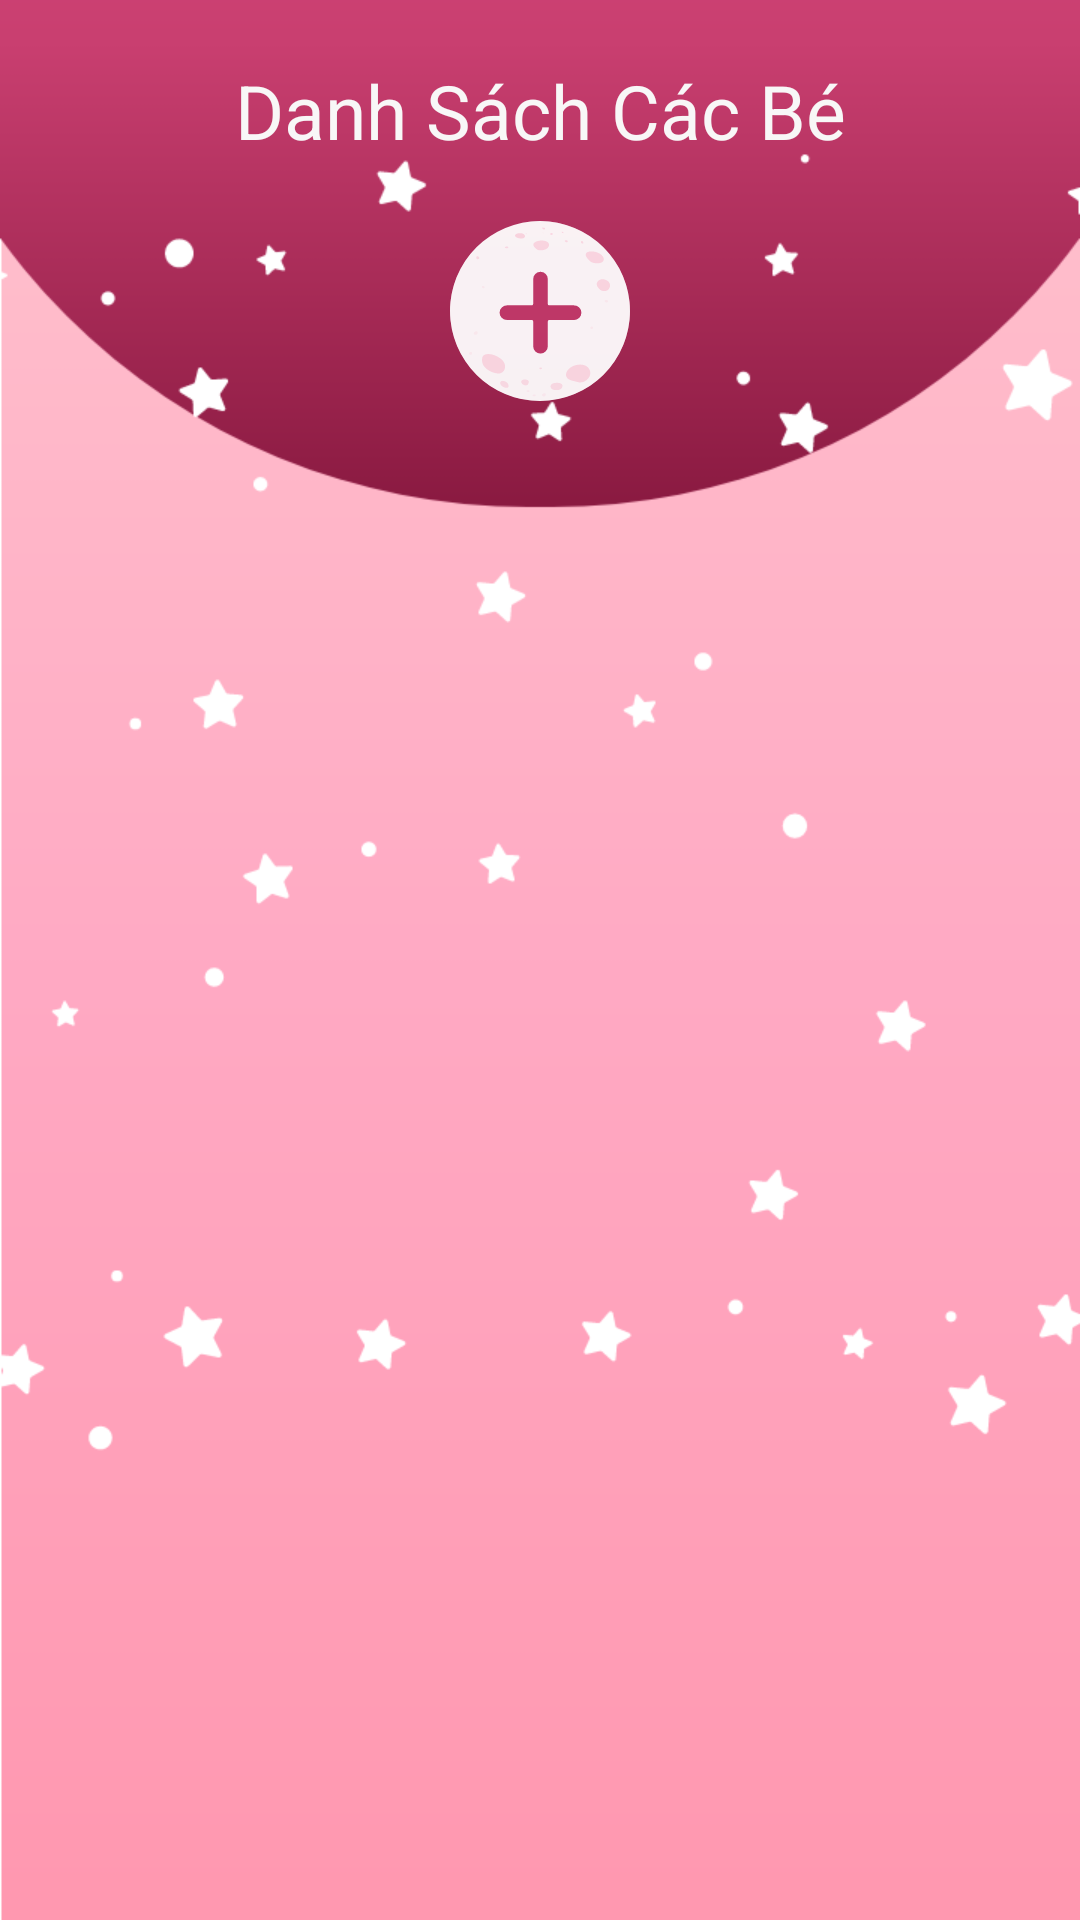

Here is an Android app screen rendered from its layout file. Give the layout XML and the strings, colors and styles it references.
<!-- AndroidManifest.xml: application theme AppTheme -->
<!-- res/layout/baby_fragment.xml -->
<?xml version="1.0" encoding="utf-8"?>
<RelativeLayout xmlns:android="http://schemas.android.com/apk/res/android"
    xmlns:app="http://schemas.android.com/apk/res-auto"
    xmlns:tools="http://schemas.android.com/tools"
    android:orientation="vertical"
    android:background="@drawable/artboard_image"
    android:layout_width="match_parent"
    android:layout_height="match_parent">

    <LinearLayout
        android:id="@+id/ln_choose"
        android:layout_width="match_parent"
        android:layout_height="wrap_content"
        android:orientation="vertical">
        <TextView
            android:layout_width="match_parent"
            android:layout_height="wrap_content"
            android:gravity="center"
            android:padding="20dp"
            android:text="@string/list_baby"
            android:textColor="#F8F7F7"
            android:textSize="25sp" />
        <Button
            android:id="@+id/btn_add"
            android:layout_width="60dp"
            android:layout_height="60dp"
            android:layout_gravity="center_horizontal"
            android:background="@drawable/ic_group_317" />
    </LinearLayout>

    <androidx.recyclerview.widget.RecyclerView
        android:id="@+id/lv_baby"
        android:layout_width="match_parent"
        android:layout_height="wrap_content"
        android:nestedScrollingEnabled="false"
        android:layout_centerVertical="true"
        android:orientation="horizontal"
        app:layoutManager="androidx.recyclerview.widget.LinearLayoutManager"
        tools:listitem="@layout/item_baby" />

    <TextView
        android:id="@+id/tv_empty"
        android:visibility="gone"
       android:layout_centerInParent="true"
        android:textStyle="bold"
        android:textSize="25sp"
        android:text="@string/data_empty"
        android:layout_width="wrap_content"
        android:layout_height="wrap_content"/>
    <RelativeLayout
        android:layout_centerVertical="true"
        android:layout_width="match_parent"
        android:layout_height="wrap_content">
    <ImageButton
        android:background="@null"
        android:visibility="gone"
        android:id="@+id/btn_back"
        android:src="@drawable/ic_path_3677"
        android:layout_width="40dp"
        android:layout_height="40dp"/>
    <ImageButton
        android:background="@null"
        android:visibility="gone"
        android:id="@+id/btn_next"
       android:layout_alignParentRight="true"
        android:src="@drawable/ic_group_609"
        android:layout_width="40dp"
        android:layout_height="40dp"/>
    </RelativeLayout>
</RelativeLayout>
<!-- res/layout/item_baby.xml (included above) -->
<?xml version="1.0" encoding="utf-8"?>
<LinearLayout xmlns:android="http://schemas.android.com/apk/res/android"
    android:layout_width="match_parent"
    android:layout_height="wrap_content"
    android:layout_gravity="center"
    android:orientation="vertical">

    <RelativeLayout
        android:id="@+id/item"
        android:layout_width="300dp"
        android:layout_height="240dp"
        android:layout_gravity="center"
        android:background="@drawable/group_baby">

        <ImageView
            android:id="@+id/avatar"
            android:layout_width="100dp"
            android:layout_height="100dp"
            android:layout_centerInParent="true"
            android:src="@drawable/avatar" />

        <LinearLayout
            android:layout_width="80dp"
            android:layout_height="45dp"
            android:layout_marginTop="170dp"
            android:layout_toLeftOf="@id/avatar"
            android:background="@drawable/ic_group_501"
            android:gravity="center"
            android:orientation="vertical">

            <ImageView
                android:id="@+id/im_have_injected"
                android:layout_width="10dp"
                android:layout_height="10dp"
                android:layout_gravity="center_horizontal"
                android:src="@drawable/ic_group_490" />

            <TextView
                android:id="@+id/have_injected"
                android:layout_width="wrap_content"
                android:layout_height="wrap_content"
                android:layout_gravity="center_horizontal"
                android:text="@string/injected"
                android:textColor="#971846"
                android:textSize="10sp"
                android:textStyle="bold" />
        </LinearLayout>

        <LinearLayout
            android:layout_width="80dp"
            android:layout_height="45dp"
            android:layout_marginTop="170dp"
            android:layout_toRightOf="@id/avatar"
            android:background="@drawable/ic_group_501"
            android:gravity="center"
            android:orientation="vertical">

            <ImageView
                android:id="@+id/im_about_inject"
                android:layout_width="10dp"
                android:layout_height="10dp"
                android:layout_gravity="center_horizontal"
                android:src="@drawable/ic_group_490" />

            <TextView
                android:id="@+id/miss_injected"
                android:layout_width="wrap_content"
                android:layout_height="wrap_content"
                android:layout_gravity="center_horizontal"
                android:text="@string/miss"
                android:textColor="#971846"
                android:textSize="10sp"
                android:textStyle="bold" />
        </LinearLayout>

        <LinearLayout
            android:layout_width="80dp"
            android:layout_height="45dp"
            android:layout_marginLeft="20dp"
            android:layout_marginTop="30dp"
            android:layout_toRightOf="@id/avatar"
            android:background="@drawable/ic_group_501"
            android:gravity="center"
            android:orientation="vertical">

            <ImageView
                android:id="@+id/im_miss"
                android:layout_width="10dp"
                android:layout_height="10dp"
                android:layout_gravity="center_horizontal"
                android:src="@drawable/ic_group_494" />

            <TextView
                android:id="@+id/not_injected"
                android:layout_width="wrap_content"
                android:layout_height="wrap_content"
                android:layout_gravity="center_horizontal"
                android:text="@string/not_injected"
                android:textColor="#971846"
                android:textSize="10sp"
                android:textStyle="bold" />
        </LinearLayout>
    </RelativeLayout>

    <LinearLayout
        android:layout_width="150dp"
        android:layout_height="wrap_content"
        android:layout_below="@id/avatar"
        android:layout_gravity="center_horizontal"
        android:background="@drawable/shape_custom_button"
        android:padding="10dp">

        <TextView
            android:id="@+id/name_baby"
            android:layout_width="0dp"
            android:layout_height="wrap_content"
            android:layout_weight="1"
            android:gravity="center"
            android:textColor="@android:color/white" />

        <View
            android:layout_width="1px"
            android:layout_height="match_parent"
            android:layout_marginRight="10dp"
            android:background="#FFA2BB" />

        <Button
            android:id="@+id/btn_repair"
            android:layout_width="20dp"
            android:layout_height="20dp"
            android:layout_toRightOf="@id/name"
            android:background="@drawable/group612" />
    </LinearLayout>
</LinearLayout>
<!-- resources referenced by this layout -->
<resources>
  <!-- drawable ic_group_490 (drawable) -->
  <vector android:alpha="0.94" android:height="25.139dp"
      android:viewportHeight="25.139" android:viewportWidth="27.897"
      android:width="27.897dp" xmlns:android="http://schemas.android.com/apk/res/android">
      <path android:fillColor="#971846" android:pathData="M8.131,15.428m-1.108,0a1.108,1.108 0,1 1,2.216 0a1.108,1.108 0,1 1,-2.216 0"/>
      <path android:fillColor="#971846" android:pathData="M19.766,15.428m-1.108,0a1.108,1.108 0,1 1,2.216 0a1.108,1.108 0,1 1,-2.216 0"/>
      <path android:fillColor="#971846" android:pathData="M27.9,14.957a3.271,3.271 0,0 0,-2.69 -3.215L25.21,11.258a11.258,11.258 0,1 0,-22.516 0v0.484a3.266,3.266 0,0 0,0.039 6.437,6.527 6.527,0 0,0 3.383,5.453c1.806,1.014 4.369,1.507 7.835,1.507s6.029,-0.493 7.835,-1.507a6.527,6.527 0,0 0,3.383 -5.453A3.271,3.271 0,0 0,27.9 14.957ZM1.157,14.957A2.117,2.117 0,0 1,2.69 12.924v4.066A2.117,2.117 0,0 1,1.153 14.957ZM24.057,17.271a5.6,5.6 0,0 1,-2.834 5.355c-1.629,0.915 -4.007,1.359 -7.271,1.359s-5.642,-0.445 -7.271,-1.359A5.6,5.6 0,0 1,3.843 17.268L3.843,11.258a10.123,10.123 0,0 1,7.2 -9.679c3.17,0.04 4.859,2.329 4.859,3.986A2.3,2.3 0,0 1,13.6 7.868a1.728,1.728 0,0 1,-1.726 -1.726,1.267 1.267,0 0,1 1.266,-1.266 0.577,0.577 0,0 0,0 -1.153,2.422 2.422,0 0,0 -2.419,2.419A2.883,2.883 0,0 0,13.6 9.019,3.459 3.459,0 0,0 17.057,5.568a4.939,4.939 0,0 0,-1.609 -3.445,5.866 5.866,0 0,0 -1.362,-0.965 10.116,10.116 0,0 1,9.966 10.1L24.052,17.268ZM25.21,16.99L25.21,12.924a2.113,2.113 0,0 1,0 4.066Z"/>
      <path android:fillColor="#971846" android:pathData="M11.718,17.015a3.158,3.158 0,0 0,4.46 0,0.577 0.577,0 0,1 0.816,0.815 4.313,4.313 0,0 1,-6.092 0,0.577 0.577,0 0,1 0.816,-0.815Z"/>
  </vector>
  <!-- drawable ic_group_609 (drawable) -->
  <vector android:alpha="0.94" android:height="36.088dp"
      android:viewportHeight="36.088" android:viewportWidth="20.572"
      android:width="20.572dp" xmlns:android="http://schemas.android.com/apk/res/android">
      <path android:fillColor="#b72d5f" android:pathData="M19.831,19.831 L4.314,35.348a2.527,2.527 0,0 1,-3.574 -3.574l13.731,-13.73L0.74,4.315A2.527,2.527 0,1 1,4.314 0.741l15.517,15.517a2.527,2.527 0,0 1,0 3.573Z"/>
  </vector>
  <!-- drawable ic_path_3677 (drawable) -->
  <vector android:alpha="0.94" android:height="36.088dp"
      android:viewportHeight="36.088" android:viewportWidth="20.572"
      android:width="20.572dp" xmlns:android="http://schemas.android.com/apk/res/android">
      <path android:fillColor="#b72d5f" android:pathData="M0.741,19.83 L16.262,35.347a2.527,2.527 0,1 0,3.574 -3.574L6.102,18.044l13.73,-13.73A2.527,2.527 0,0 0,16.262 0.74L0.74,16.257a2.527,2.527 0,0 0,0 3.573Z"/>
  </vector>
  <!-- drawable shape_custom_button (drawable-v24) -->
  <?xml version="1.0" encoding="utf-8"?>
  <shape xmlns:android="http://schemas.android.com/apk/res/android">
      <corners android:radius="30dp"/>
      <solid android:color="#971846"/>
  </shape>
  <string name="data_empty">Danh sách bé trống</string>
  <string name="injected">Đã tiêm :</string>
  <string name="list_baby">Danh Sách Các Bé</string>
  <string name="miss">Bỏ lỡ :</string>
  <string name="not_injected">Chưa tiêm :</string>
  <style name="AppTheme" parent="Theme.AppCompat.Light.DarkActionBar">
          
          <item name="colorPrimary">@color/colorPrimary</item>
          <item name="colorPrimaryDark">@color/colorPrimaryDark</item>
          <item name="colorAccent">@color/colorAccent</item>
      </style>
  <color name="colorPrimary">#008577</color>
  <color name="colorPrimaryDark">#00574B</color>
  <color name="colorAccent">#B9436B</color>
</resources>
